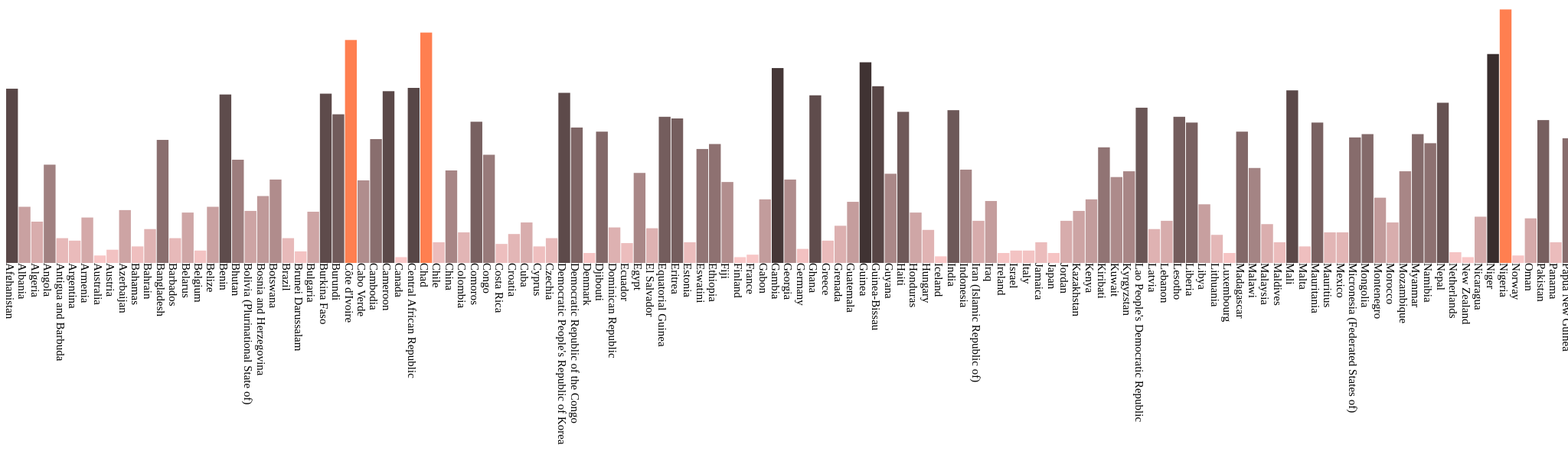
D3 v5 page, settled after 480 driven frames (8 s of simulated time); the page loaded 1 data file(s).


  var w = 3000;
  var h = 700;
  var cellpadding = 1;

  var svg = d3.select("body").append("svg")
    .attr("width", w)
    .attr("height", h);

  d3.csv('pollution.csv')
    .then(function(data){
      console.log(data);

      var nest = d3.nest()
      .key(function(d) {return d.Country;})
      .rollup(function(v) { return {"morality": d3.sum(v, function(d) {return parseFloat(d.Both);})} })
      .entries(data);

      var yScale = d3.scaleLinear()
        .domain([0, d3.max(nest, function(d){
          return d.value.morality;
        })])
        .range([0,h/2]);

      var colorScale = d3.scaleLinear()
       .domain([0, d3.max(nest, function(d){
         return d.value.morality;
       })])
       .range([255, 0]);

      svg.selectAll("rect")
        .data(nest)
        .enter()
        .append("rect")
        .attr("width", w/nest.length - cellpadding)
        .attr("height", h)
        .attr("x", function(d, i){
          return w / nest.length * i;
        })
        .attr("height", function(d){
          return yScale(d.value.morality);
        })
        .attr("y", function(d){
          return h/2 - yScale(d.value.morality);
        })
        .attr("fill", function(d){
          var f = colorScale(d.value.morality);
           if(f <= 51)
             return "coral"
           else
             return "rgb(" + f + "," + f*0.8 + "," + f*0.8 + ")";
        });

        svg.selectAll("text")
          .data(nest)
          .enter()
          .append("text")
          .attr("font-size","15px")
          .text(function(d){
            return d.key;
          })
          .attr("transform", function(d, i){
            return "translate(" + w/nest.length * i +
              ","+h/2+")"+"rotate(90)"
          })

      // svg.selectAll("rect")
      //   .data(nest)
      //   .enter()
      //   .append("rect")
      //   .attr("width", w / data.length - cellpadding)
      //   .attr("height", h)
      //   .attr("x", function(d,i){
      //     return w / data.length * i;
      //   })
      //   .attr("height", function(d){
      //     return yScale(d.Both);
      //   })
      //   .attr("y", function(d){
      //     return h/2 - yScale(d.Both);
      //   })
      //   .attr("fill", function(d){
      //     var f = colorScale(d.Both);
      //      if(f <= 51)
      //        return "plum";
      //      else 
      //        return "rgb(" + f*0.6 + "," + f*0.8 + "," + f + ")";
      //   });
      
        // svg.selectAll("text")
        //   .data(nest)
        //   .enter()
        //   .append("text")
        //   .attr("font-size","10px")
        //   .text(function(d){
        //     return d.Country;
        //   })
          // .attr("transform", function(d, i){
          //   return "translate(" + w/data.length * i +
          //     ","+h/2+")"+"rotate(90)"
          // })
    });
  


### data: pollution.csv
Country, Cause, Both, Male, Female
Afghanistan, Chronic obstructive pulmonary disease, 23, 26, 21
Afghanistan, Ischaemic heart disease, 107, 120, 94
Afghanistan, Lower respiratory infections, 32, 33, 31
Afghanistan, Stroke, 45, 44, 47
Afghanistan, Trachea, bronchus, lung cancers, 4, 6, 2
Albania, Chronic obstructive pulmonary disease, 4, 6, 3
Albania, Ischaemic heart disease, 33, 42, 25
Albania, Lower respiratory infections, 4, 4, 3
Albania, Stroke, 20, 21, 18
Albania, Trachea, bronchus, lung cancers, 7, 9, 5
Algeria, Chronic obstructive pulmonary disease, 4, 5, 3
Algeria, Ischaemic heart disease, 28, 31, 25
Algeria, Lower respiratory infections, 8, 8, 7
Algeria, Stroke, 8, 9, 8
Algeria, Trachea, bronchus, lung cancers, 2, 3, 1
Angola, Chronic obstructive pulmonary disease, 13, 13, 14
Angola, Ischaemic heart disease, 33, 33, 32
Angola, Lower respiratory infections, 49, 53, 46
Angola, Stroke, 23, 21, 25
Angola, Trachea, bronchus, lung cancers, 1, 1, 1
Antigua and Barbuda, Chronic obstructive pulmonary disease, 3, 4, 2
Antigua and Barbuda, Ischaemic heart disease, 14, 18, 11
Antigua and Barbuda, Lower respiratory infections, 6, 8, 4
Antigua and Barbuda, Stroke, 6, 7, 6
Antigua and Barbuda, Trachea, bronchus, lung cancers, 1, 1, 0
Argentina, Chronic obstructive pulmonary disease, 5, 7, 4
Argentina, Ischaemic heart disease, 10, 14, 7
Argentina, Lower respiratory infections, 7, 9, 6
Argentina, Stroke, 3, 4, 3
Argentina, Trachea, bronchus, lung cancers, 2, 3, 1
Armenia, Chronic obstructive pulmonary disease, 6, 8, 4
Armenia, Ischaemic heart disease, 34, 46, 24
Armenia, Lower respiratory infections, 2, 3, 2
Armenia, Stroke, 7, 8, 6
Armenia, Trachea, bronchus, lung cancers, 6, 12, 2
Australia, Chronic obstructive pulmonary disease, 2, 2, 1
Australia, Ischaemic heart disease, 4, 5, 3
Australia, Lower respiratory infections, 1, 1, 1
Australia, Stroke, 1, 1, 1
Australia, Trachea, bronchus, lung cancers, 1, 1, 1
Austria, Chronic obstructive pulmonary disease, 2, 3, 2
Austria, Ischaemic heart disease, 9, 12, 7
Austria, Lower respiratory infections, 1, 1, 0
Austria, Stroke, 2, 2, 2
Austria, Trachea, bronchus, lung cancers, 2, 2, 1
Azerbaijan, Chronic obstructive pulmonary disease, 4, 5, 3
Azerbaijan, Ischaemic heart disease, 44, 57, 34
Azerbaijan, Lower respiratory infections, 3, 3, 3
Azerbaijan, Stroke, 11, 12, 10
Azerbaijan, Trachea, bronchus, lung cancers, 2, 3, 1
Bahamas, Chronic obstructive pulmonary disease, 1, 2, 1
Bahamas, Ischaemic heart disease, 10, 13, 7
Bahamas, Lower respiratory infections, 4, 4, 3
Bahamas, Stroke, 4, 5, 4
Bahamas, Trachea, bronchus, lung cancers, 1, 2, 1
Bahrain, Chronic obstructive pulmonary disease, 5, 6, 4
Bahrain, Ischaemic heart disease, 23, 25, 20
Bahrain, Lower respiratory infections, 5, 5, 4
Bahrain, Stroke, 4, 4, 4
Bahrain, Trachea, bronchus, lung cancers, 4, 5, 3
... 855 more rows